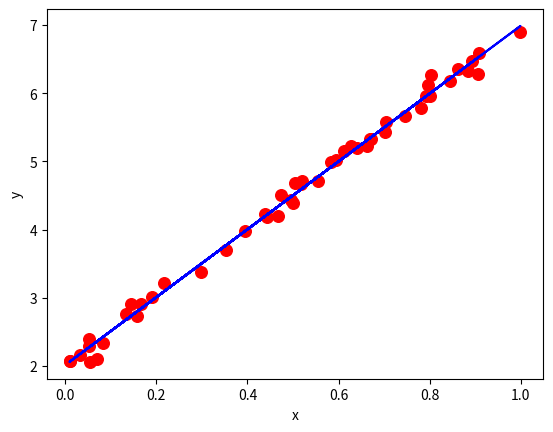

This figure's Python source:
#Importing necessary packages
import numpy as np
import matplotlib.pyplot as plt

def coef_estimation( x,y ):
    n = np.size(x)
    mean_x, mean_y= np.mean(x), np.mean(y)
    cross_xy = np.sum(y*x) - n*mean_x*mean_y
    cross_xx = np.sum(x*x) - n*mean_x*mean_x
    reg_b_1 = cross_xy/cross_xx
    reg_b_0 = mean_y - reg_b_1*mean_x
    return reg_b_0, reg_b_1

def plot_regression_line( x,y, b):
    plt.scatter(x,y, color = 'red', marker = 'o', s = 70)
    y_pred = b[0] + b[1]*x
    plt.plot(x,y_pred, color = 'blue')
    plt.xlabel('x')
    plt.ylabel('y')
    plt.show()

def main():
    x = np.random.rand(50)
    y = 5 * x + 2 + np.random.randn(50) * 0.1
    b = coef_estimation(x,y)
    print("Estimated coefficients:\nreg_b_0 = {} \nreg_b_1 ={}".format(b[0],b[1]))
    plot_regression_line(x,y,b)

if __name__ == "__main__":
        main()
